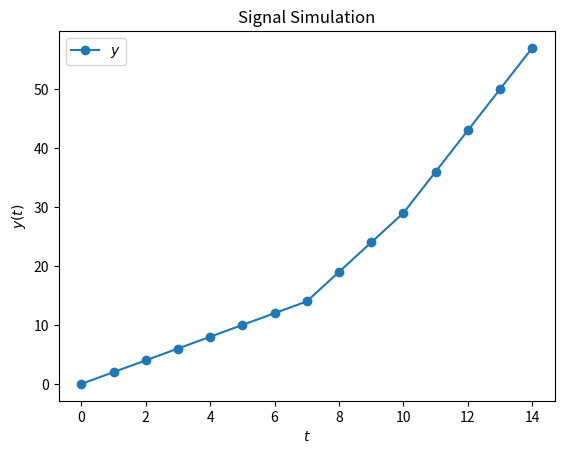

This chart was generated by the following Python code:
# -*- coding: utf-8 -*-
"""
Created on Mon Aug 24 09:54:39 2020

[redacted]
"""
import numpy as np
import matplotlib.pyplot as plt


scaler=[]
bounds=[]
maxvalx = np.random.randint(10,25) 
dividor = np.random.randint(2,5)
for i in range(dividor):
    adder = np.random.randint(1,10)
    scaler.append(adder)
randconval= round(np.random.randint(1,250),-1)

dt=1
startx=0

def scaleval(step, scaler = scaler):
    length = len(bounds)
    for i in range(length):
        if bounds[i] > step:
            scale=scaler[i-1]
            #print(bounds[i], step, scale)
            return scale
    
def stepscalc(step,time, y):
    scale=scaleval(step)
    newval = y+scale
    return newval

def stepper(dt):
    steps = int(maxvalx-startx/dt)
    yval = np.zeros(steps+1)
    yval[0]=0+randconval
    for i in range(steps):
        time = i*dt
        yval[i+1]=stepscalc(i, time, yval[i])
    return yval

def boundaries(maxvalx, dividor):
    for i in range(dividor):
        bounds.append(np.round(i*maxvalx/dividor))
    bounds.append(maxvalx)
    return

boundaries(maxvalx, dividor)
yval=stepper(dt)

t = np.linspace(startx,maxvalx,int((maxvalx-startx/dt)+1))
plt.close('all')
plt.figure()
plt.plot(t,yval,label='$y$',marker='o',linestyle='-')
plt.xlabel('$t$')
plt.ylabel('$y(t)$')
plt.title('Signal Simulation')
plt.legend()